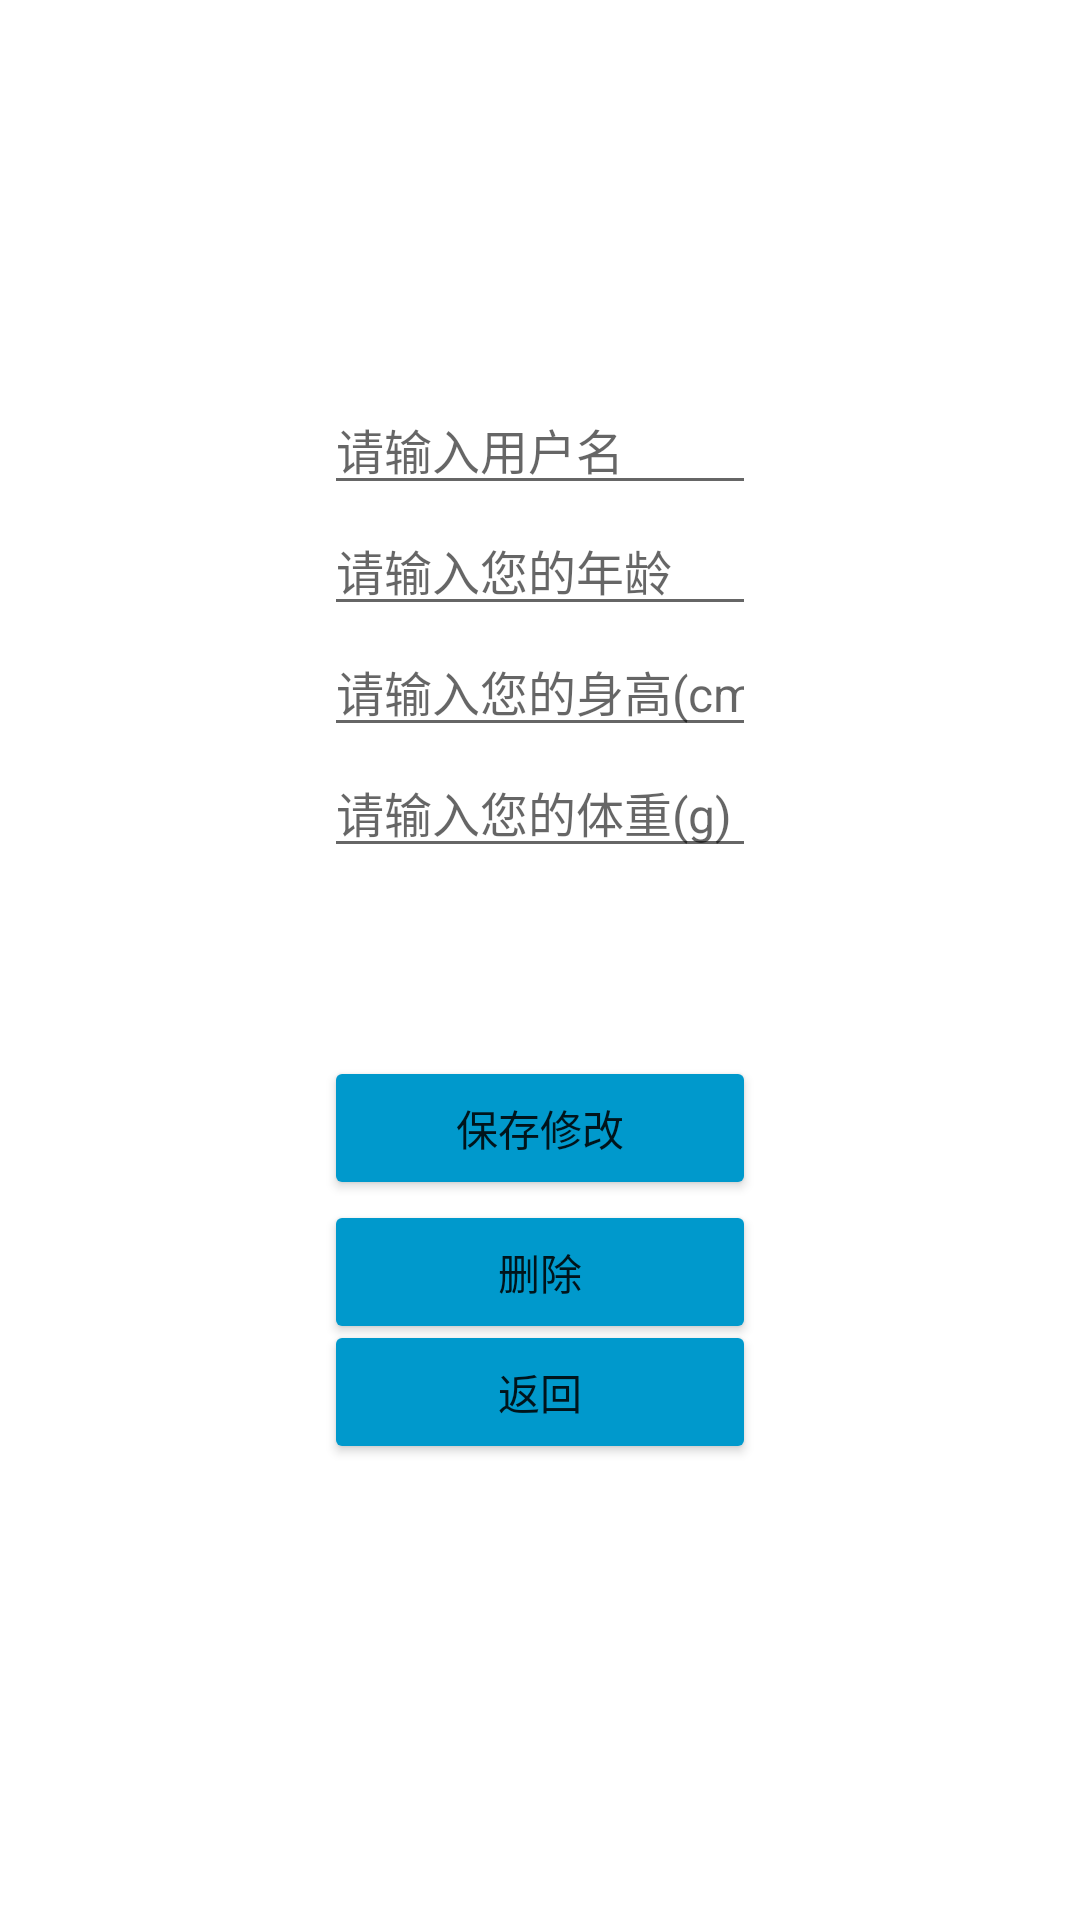

The Android layout XML behind this screen, and the referenced resources:
<!-- AndroidManifest.xml: application theme Theme.Go_gym -->
<!-- res/layout/activity_modify.xml -->
<?xml version="1.0" encoding="utf-8"?>
<androidx.constraintlayout.widget.ConstraintLayout xmlns:android="http://schemas.android.com/apk/res/android"
    xmlns:app="http://schemas.android.com/apk/res-auto"
    xmlns:tools="http://schemas.android.com/tools"
    android:layout_width="match_parent"
    android:layout_height="match_parent"
    tools:context=".part2.ModifyActivity">

    <EditText
        android:id="@+id/user_name"
        android:layout_width="0dp"
        android:layout_height="wrap_content"
        android:hint="请输入用户名"
        android:inputType="text"
        android:maxLength="20"
        android:textColor="#000000"
        android:textSize="16sp"
        app:layout_constraintEnd_toStartOf="@+id/guideline3"
        app:layout_constraintHorizontal_bias="0.496"
        app:layout_constraintStart_toStartOf="@+id/guideline2"
        app:layout_constraintTop_toTopOf="@+id/guideline5"
        tools:ignore="MissingConstraints" />

    <EditText
        android:id="@+id/user_age"
        android:layout_width="0dp"
        android:layout_height="wrap_content"
        android:hint="请输入您的年龄"
        android:inputType="numberDecimal"
        android:maxLength="3"
        android:textColor="#000000"
        android:textSize="16sp"
        app:layout_constraintEnd_toStartOf="@+id/guideline3"
        app:layout_constraintStart_toStartOf="@+id/guideline2"
        app:layout_constraintTop_toBottomOf="@+id/user_name"
        tools:ignore="MissingConstraints" />

    <EditText
        android:id="@+id/user_height"
        android:layout_width="0dp"
        android:layout_height="wrap_content"
        android:hint="请输入您的身高(cm)"
        android:inputType="numberDecimal"
        android:maxLength="3"
        android:textColor="#000000"
        android:textSize="16sp"
        app:layout_constraintEnd_toStartOf="@+id/guideline3"
        app:layout_constraintStart_toStartOf="@+id/guideline2"
        app:layout_constraintTop_toBottomOf="@+id/user_age"
        tools:ignore="MissingConstraints" />

    <EditText
        android:id="@+id/user_weight"
        android:layout_width="0dp"
        android:layout_height="wrap_content"
        android:hint="请输入您的体重(g)"
        android:inputType="numberDecimal"
        android:maxLength="3"
        android:textColor="#000000"
        android:textSize="16sp"
        app:layout_constraintEnd_toStartOf="@+id/guideline3"
        app:layout_constraintStart_toStartOf="@+id/guideline2"
        app:layout_constraintTop_toBottomOf="@+id/user_height"
        tools:ignore="MissingConstraints" />

    <Button
        android:id="@+id/button_save"
        android:layout_width="0dp"
        android:layout_height="wrap_content"
        android:backgroundTint="@android:color/holo_blue_dark"
        android:text="保存修改"
        app:layout_constraintEnd_toStartOf="@+id/guideline3"
        app:layout_constraintHorizontal_bias="0.0"
        app:layout_constraintStart_toStartOf="@+id/guideline2"
        app:layout_constraintTop_toTopOf="@+id/guideline10"
        tools:ignore="MissingConstraints" />

    <androidx.constraintlayout.widget.Guideline
        android:id="@+id/guideline2"
        android:layout_width="wrap_content"
        android:layout_height="wrap_content"
        android:orientation="vertical"
        app:layout_constraintGuide_percent="0.30" />

    <androidx.constraintlayout.widget.Guideline
        android:id="@+id/guideline3"
        android:layout_width="wrap_content"
        android:layout_height="wrap_content"
        android:orientation="vertical"
        app:layout_constraintGuide_percent="0.70" />

    <androidx.constraintlayout.widget.Guideline
        android:id="@+id/guideline5"
        android:layout_width="wrap_content"
        android:layout_height="wrap_content"
        android:orientation="horizontal"
        app:layout_constraintGuide_percent="0.20" />

    <androidx.constraintlayout.widget.Guideline
        android:id="@+id/guideline6"
        android:layout_width="wrap_content"
        android:layout_height="wrap_content"
        android:orientation="horizontal"
        app:layout_constraintGuide_percent="0.75" />

    <androidx.constraintlayout.widget.Guideline
        android:id="@+id/guideline10"
        android:layout_width="wrap_content"
        android:layout_height="wrap_content"
        android:orientation="horizontal"
        app:layout_constraintGuide_percent="0.55" />

    <Button
        android:id="@+id/button_delete"
        android:layout_width="0dp"
        android:layout_height="wrap_content"
        android:backgroundTint="@android:color/holo_blue_dark"
        android:text="删除"
        app:layout_constraintEnd_toStartOf="@+id/guideline3"
        app:layout_constraintStart_toStartOf="@+id/guideline2"
        app:layout_constraintTop_toBottomOf="@+id/button_save" />

    <Button
        android:id="@+id/button_back"
        android:layout_width="0dp"
        android:layout_height="wrap_content"
        android:backgroundTint="@android:color/holo_blue_dark"
        android:text="返回"
        app:layout_constraintBottom_toTopOf="@+id/guideline6"
        app:layout_constraintEnd_toStartOf="@+id/guideline3"
        app:layout_constraintStart_toStartOf="@+id/guideline2"
        app:layout_constraintTop_toBottomOf="@+id/button_delete" />
</androidx.constraintlayout.widget.ConstraintLayout>
<!-- resources referenced by this layout -->
<resources>
  <style name="Theme.Go_gym" parent="Theme.MaterialComponents.DayNight.NoActionBar">
          
          <item name="colorPrimary">@color/purple_500</item>
          <item name="colorPrimaryVariant">@color/purple_700</item>
          <item name="colorOnPrimary">@color/white</item>
          
          <item name="colorSecondary">@color/teal_200</item>
          <item name="colorSecondaryVariant">@color/teal_700</item>
          <item name="colorOnSecondary">@color/black</item>
          
          <item name="android:statusBarColor" tools:targetApi="l">?attr/colorPrimaryVariant</item>
          
      </style>
  <!-- not gathered from this repository: default colours our renderer supplied (Android Studio template values) -->
  <color name="purple_500">#FF6200EE</color>
  <color name="purple_700">#FF3700B3</color>
  <color name="teal_200">#FF03DAC5</color>
  <color name="teal_700">#FF018786</color>
  <color name="black">#FF000000</color>
  <color name="white">#FFFFFFFF</color>
</resources>
